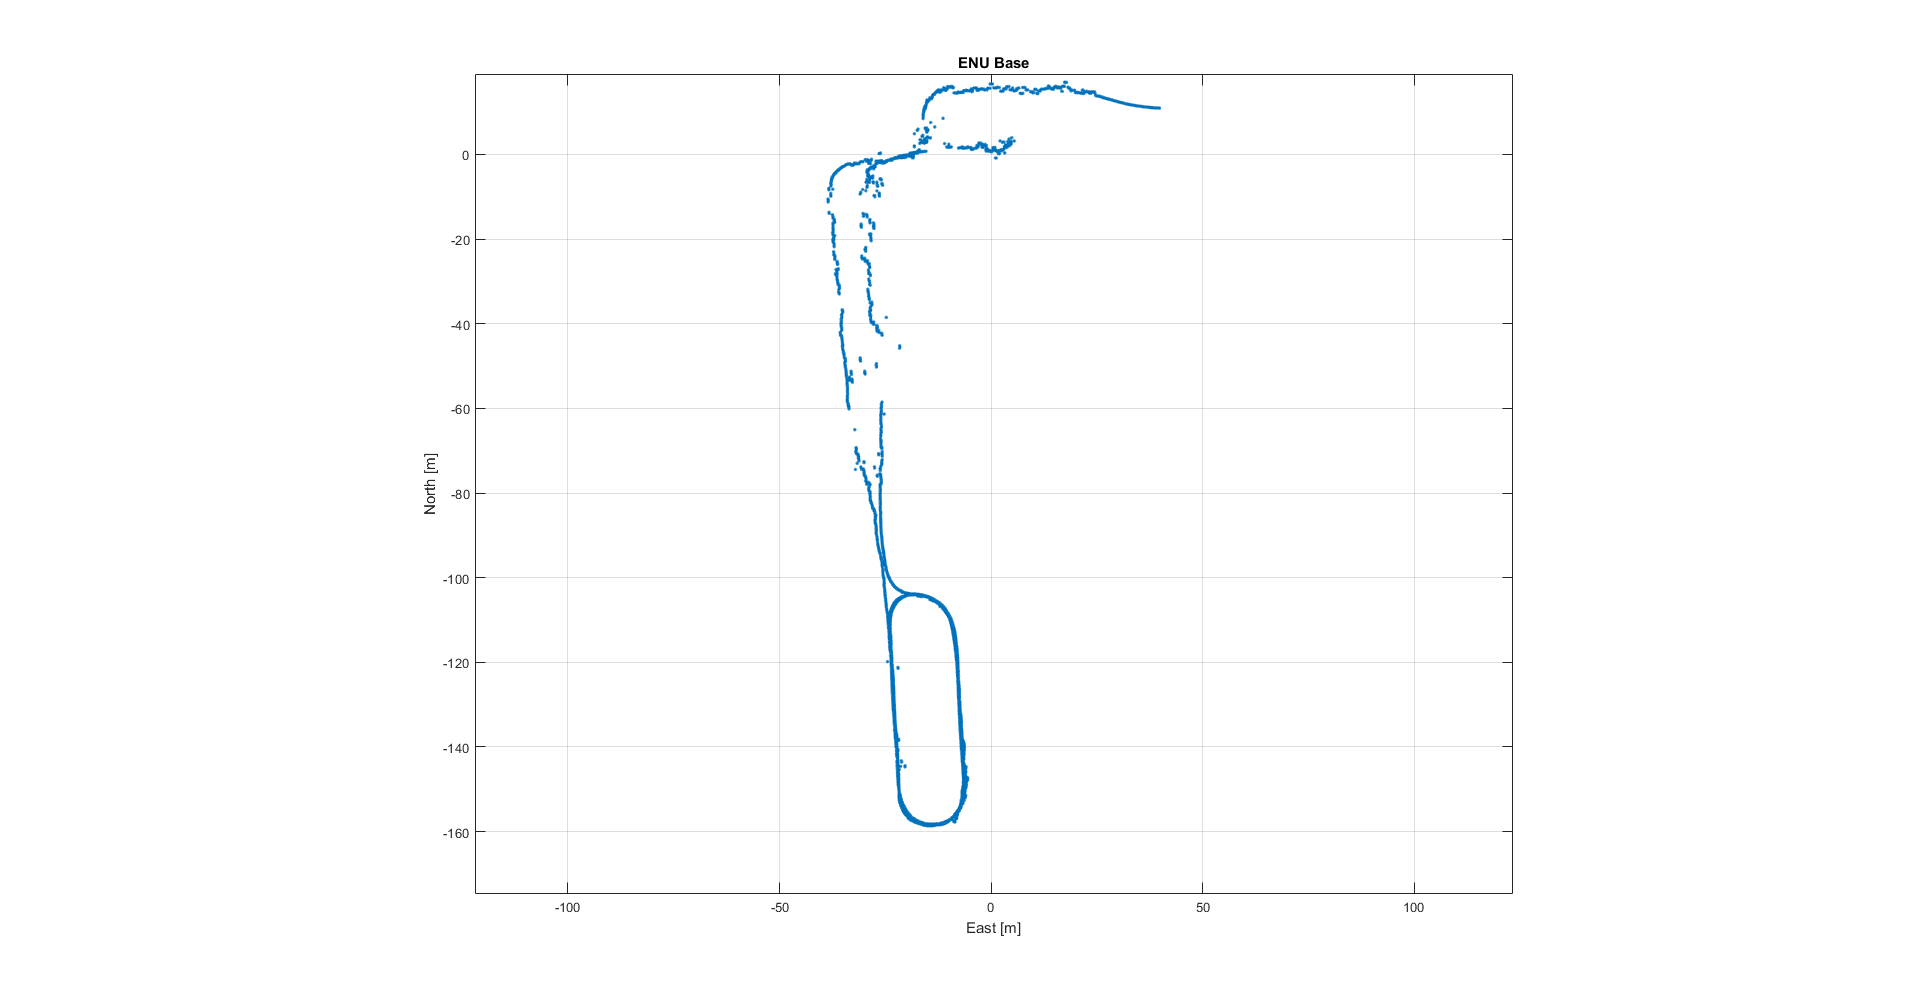

Values plotted in this chart, from the file beside it:
lat, long, vx, vy
38.74, -9.138, -1.835, 0.1635
38.74, -9.138, -1.986, 0.07261
38.74, -9.138, -2.022, 0.139
38.74, -9.138, -1.986, 0.1486
38.74, -9.138, -2.056, 0.05588
38.74, -9.138, -2.174, -0.08182
38.74, -9.138, -2.193, 0.002765
38.74, -9.138, -2.206, 0.06354
38.74, -9.138, -2.238, 0.2262
38.74, -9.138, -2.293, 0.1209
38.74, -9.138, -2.256, 0.1085
38.74, -9.138, -2.257, 0.3365
38.74, -9.138, -2.3, 0.4053
38.74, -9.138, -2.412, 0.1684
38.74, -9.138, -2.443, 0.2501
38.74, -9.138, -2.487, 0.2463
38.74, -9.138, -2.503, 0.1642
38.74, -9.138, -2.586, 0.1276
38.74, -9.138, -2.499, 0.265
38.74, -9.138, -2.664, 0.1734
38.74, -9.138, -2.804, 0.3255
38.74, -9.138, -2.829, 0.3008
38.74, -9.138, -2.835, 0.4083
38.74, -9.138, -2.844, 0.3505
38.74, -9.138, -2.84, 0.3239
38.74, -9.138, -2.89, 0.4309
38.74, -9.138, -2.878, 0.2316
38.74, -9.138, -2.995, 0.4073
38.74, -9.138, -2.999, 0.2871
38.74, -9.138, -2.874, 0.3851
38.74, -9.138, -2.956, 0.2539
38.74, -9.138, -2.948, 0.3107
38.74, -9.138, -2.982, 0.3577
38.74, -9.138, -3.048, 0.2243
38.74, -9.138, -3.129, 0.3635
38.74, -9.138, -3.055, 0.4629
38.74, -9.138, -3.025, 0.4062
38.74, -9.138, -3.089, 0.4334
38.74, -9.138, -3.065, 0.6119
38.74, -9.138, -3.105, 0.5382
38.74, -9.138, -3.171, 0.5904
38.74, -9.138, -3.279, 0.4916
38.74, -9.138, -3.25, 0.3576
38.74, -9.138, -3.153, 0.6232
38.74, -9.138, -3.151, 0.4321
38.74, -9.138, -3.175, 0.6157
38.74, -9.138, -3.157, 0.5946
38.74, -9.138, -3.092, 0.4739
38.74, -9.138, -3.041, 0.6116
38.74, -9.138, -3.052, 0.418
38.74, -9.138, -2.966, 0.6068
38.74, -9.138, -2.98, 0.3941
38.74, -9.138, -3.029, 0.6453
38.74, -9.138, -3.067, 0.6825
38.74, -9.138, -3.024, 0.5971
38.74, -9.138, -2.984, 0.7051
38.74, -9.138, -2.925, 0.6677
38.74, -9.138, -2.961, 0.7072
38.74, -9.138, -3.087, 0.6288
38.74, -9.138, -2.957, 0.7303
... 3,822 more rows
